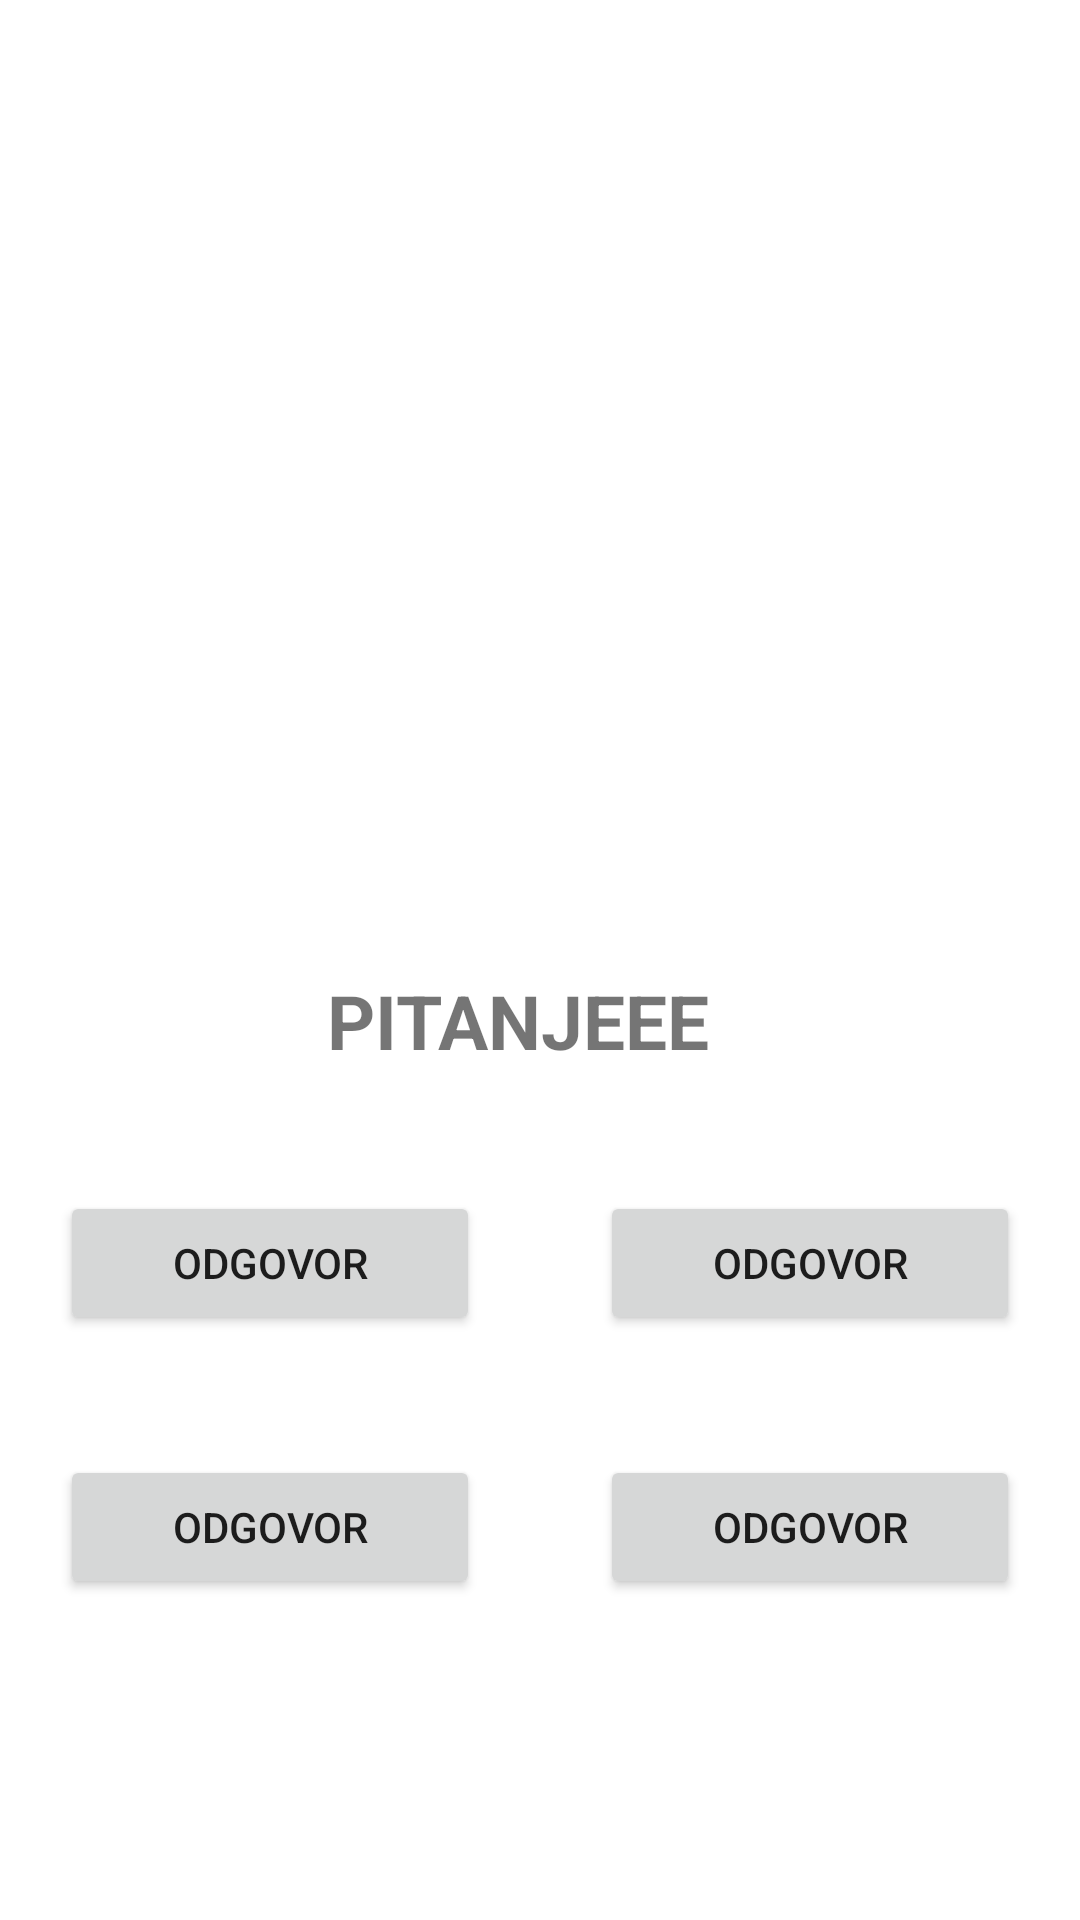

Reconstruct the res/layout file that produces this screen, plus the resources it refers to.
<!-- AndroidManifest.xml: application theme Theme.MOSISProject -->
<!-- res/layout/fragment_question.xml -->
<?xml version="1.0" encoding="utf-8"?>
<ScrollView
   android:layout_width="match_parent"
    android:layout_height="match_parent"
    tools:context=".QuestionFragment"
    xmlns:android="http://schemas.android.com/apk/res/android"
    xmlns:app="http://schemas.android.com/apk/res-auto"
    xmlns:tools="http://schemas.android.com/tools"
    android:fillViewport="true">
<androidx.constraintlayout.widget.ConstraintLayout

    android:layout_width="match_parent"
    android:layout_height="match_parent"
   >

    <ImageView
        android:id="@+id/questionImage"
        android:layout_width="250dp"
        android:layout_height="250dp"
        android:layout_marginTop="40dp"
        app:layout_constraintEnd_toEndOf="parent"
        app:layout_constraintHorizontal_bias="0.452"
        app:layout_constraintStart_toStartOf="parent"
        app:layout_constraintTop_toTopOf="parent" />

    <TextView
        android:id="@+id/questionText"
        android:layout_width="wrap_content"
        android:layout_height="wrap_content"
        android:layout_marginLeft="5dp"
        android:layout_marginRight="5dp"
        android:layout_marginBottom="250dp"
        android:gravity="center"
        android:text="PITANJEEE"
        android:textSize="25dp"
        android:textStyle="bold"
        app:layout_constraintBottom_toBottomOf="parent"
        app:layout_constraintEnd_toEndOf="parent"
        app:layout_constraintHorizontal_bias="0.468"
        app:layout_constraintStart_toStartOf="parent"
        app:layout_constraintTop_toBottomOf="@+id/questionImage" />

    <Button
        android:id="@+id/questionAnsw1"
        android:layout_width="0dp"
        android:layout_height="wrap_content"
        android:layout_marginStart="20dp"
        android:layout_marginEnd="20dp"
        android:text="odgovor"
        android:gravity="center"
        app:layout_constraintBaseline_toBaselineOf="@+id/questionAnsw2"
        app:layout_constraintEnd_toStartOf="@+id/questionAnsw2"
        app:layout_constraintStart_toStartOf="parent" />

    <Button
        android:id="@+id/questionAnsw2"
        android:layout_width="0dp"
        android:layout_height="wrap_content"
        android:layout_marginStart="20dp"
        android:layout_marginTop="40dp"
        android:layout_marginEnd="20dp"
        android:text="odgovor"
        android:gravity="center"
        app:layout_constraintEnd_toEndOf="parent"
        app:layout_constraintStart_toEndOf="@+id/questionAnsw1"
        app:layout_constraintTop_toBottomOf="@+id/questionText" />

    <Button
        android:id="@+id/questionAnsw3"
        android:layout_width="0dp"
        android:layout_height="wrap_content"
        android:layout_marginStart="20dp"
        android:layout_marginTop="40dp"
        android:layout_marginEnd="20dp"
        android:text="odgovor"
        android:gravity="center"
        app:layout_constraintEnd_toStartOf="@+id/questionAnsw4"
        app:layout_constraintStart_toStartOf="parent"
        app:layout_constraintTop_toBottomOf="@+id/questionAnsw1"/>

    <Button
        android:id="@+id/questionAnsw4"
        android:layout_width="0dp"
        android:layout_height="wrap_content"
        android:layout_marginStart="20dp"
        android:layout_marginEnd="20dp"
        android:text="odgovor"
        android:gravity="center"
        app:layout_constraintBaseline_toBaselineOf="@+id/questionAnsw3"
        app:layout_constraintEnd_toEndOf="parent"
        app:layout_constraintStart_toEndOf="@+id/questionAnsw3"/>


</androidx.constraintlayout.widget.ConstraintLayout>
</ScrollView>
<!-- resources referenced by this layout -->
<resources>
  <style name="Theme.MOSISProject" parent="Theme.MaterialComponents.DayNight.DarkActionBar">
          
          <item name="colorPrimary">@color/mainColor</item>
          <item name="colorPrimaryVariant">@color/mainColor</item>
          <item name="colorOnPrimary">@color/white</item>
          
          <item name="colorSecondary">@color/teal_200</item>
          <item name="colorSecondaryVariant">@color/teal_700</item>
          <item name="colorOnSecondary">@color/black</item>
          
          <item name="android:statusBarColor">?attr/colorPrimaryVariant</item>
          
      </style>
  <color name="mainColor">#6693f7</color>
  <color name="white">#FFFFFFFF</color>
  <color name="teal_200">#FF03DAC5</color>
  <color name="teal_700">#FF018786</color>
  <color name="black">#FF000000</color>
</resources>
